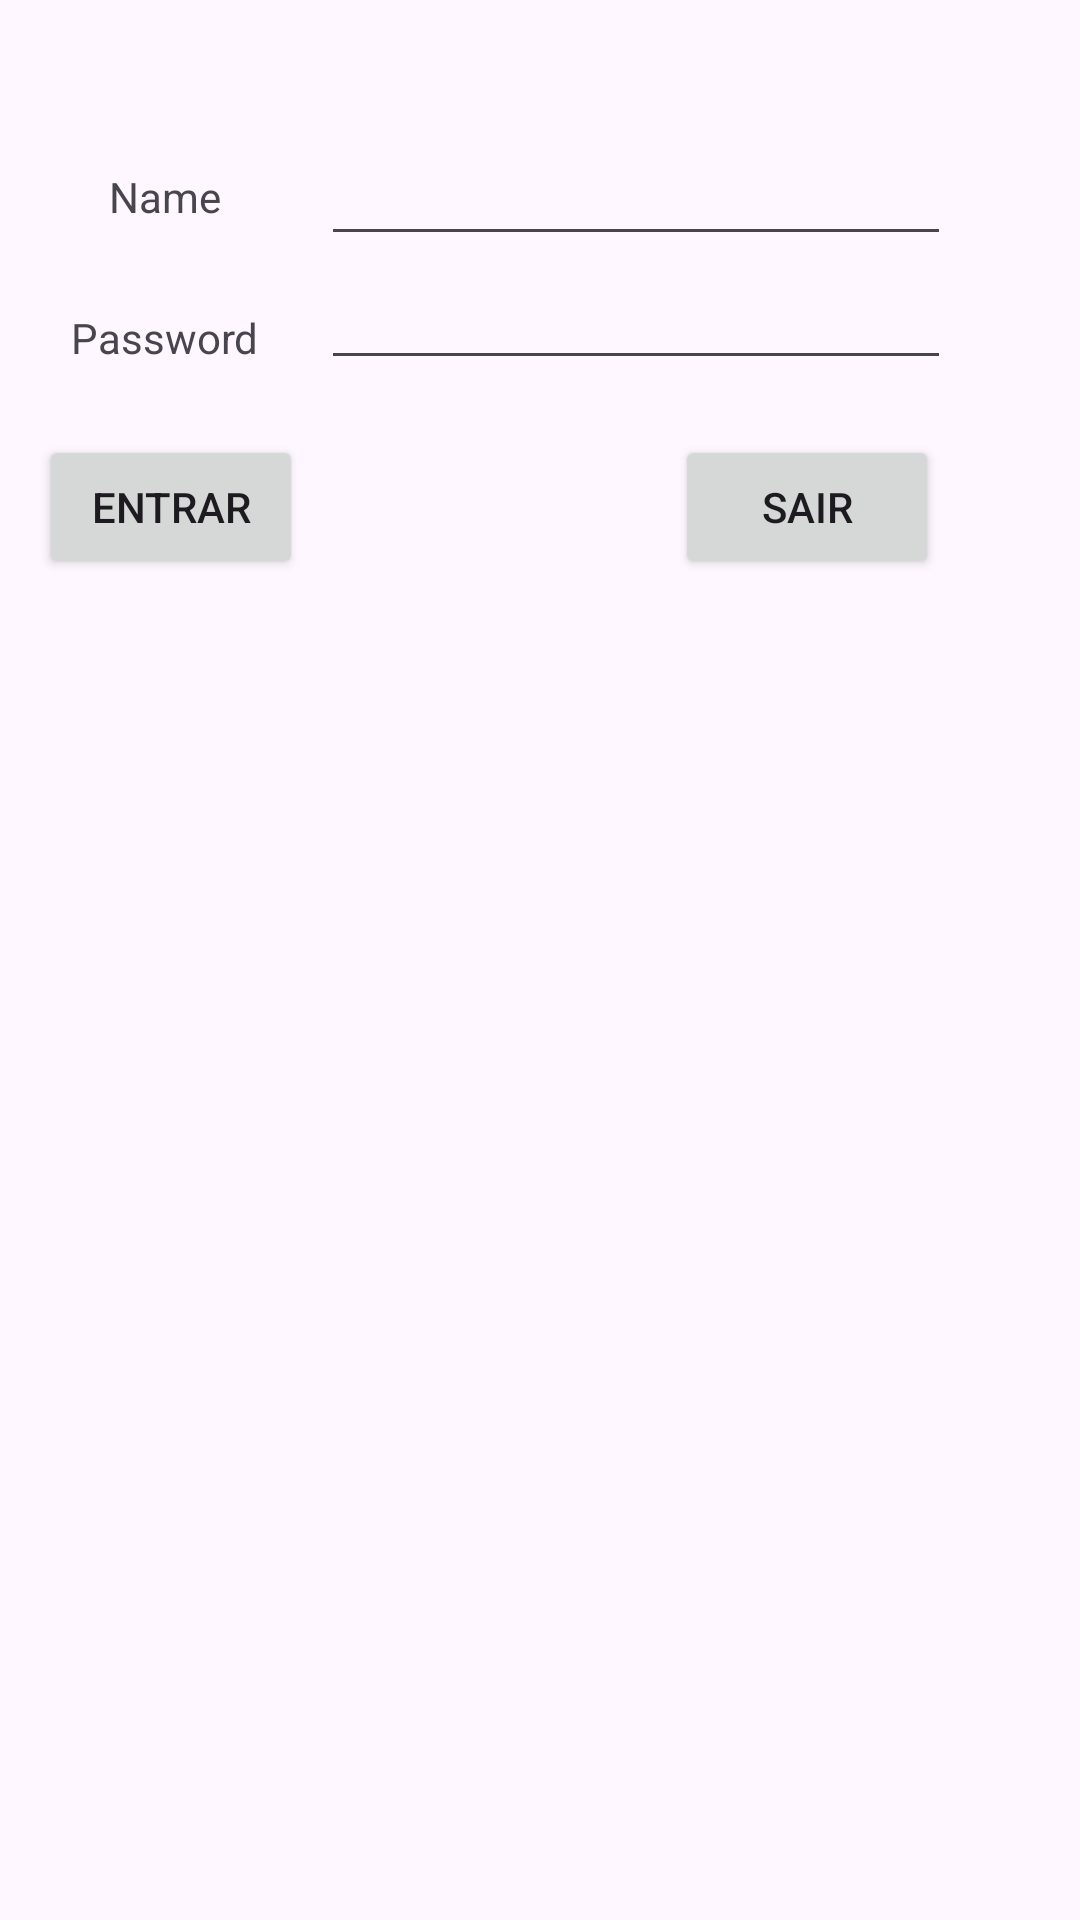

Layout XML and referenced resources for this Android screen:
<!-- AndroidManifest.xml: application theme Theme.ControleAcesso -->
<!-- res/layout/dialog_login.xml -->
<?xml version="1.0" encoding="utf-8"?>
<androidx.constraintlayout.widget.ConstraintLayout xmlns:android="http://schemas.android.com/apk/res/android"
    xmlns:app="http://schemas.android.com/apk/res-auto"
    xmlns:tools="http://schemas.android.com/tools"
    android:layout_width="wrap_content"
    android:layout_height="wrap_content"
    android:gravity="center">

    <Button
        android:id="@+id/buttonEntrar"
        android:layout_width="wrap_content"
        android:layout_height="wrap_content"
        android:layout_marginStart="20dp"
        android:layout_marginEnd="124dp"
        android:text="@string/buttonEntrar_txt"
        app:layout_constraintBottom_toTopOf="@+id/guideline8"
        app:layout_constraintEnd_toStartOf="@+id/buttonSair"
        app:layout_constraintHorizontal_bias="1.0"
        app:layout_constraintStart_toStartOf="@+id/guideline10"
        app:layout_constraintTop_toBottomOf="@+id/textViewPassword"
        app:layout_constraintVertical_bias="1.0" />

    <Button
        android:id="@+id/buttonSair"
        android:layout_width="wrap_content"
        android:layout_height="wrap_content"
        android:layout_marginEnd="4dp"
        android:text="@string/buttonSair_txt"
        app:layout_constraintBottom_toTopOf="@+id/guideline8"
        app:layout_constraintEnd_toStartOf="@+id/guideline9" />

    <TextView
        android:id="@+id/textViewName"
        android:layout_width="wrap_content"
        android:layout_height="wrap_content"
        android:layout_marginTop="40dp"
        android:text="@string/TextViewName_txt"
        app:layout_constraintEnd_toStartOf="@+id/editTextTextNameLogin"
        app:layout_constraintStart_toStartOf="@+id/guideline10"
        app:layout_constraintTop_toTopOf="@+id/guideline7" />

    <TextView
        android:id="@+id/textViewPassword"
        android:layout_width="wrap_content"
        android:layout_height="wrap_content"
        android:layout_marginTop="28dp"
        android:text="@string/TextViewPassword_txt"
        app:layout_constraintEnd_toStartOf="@+id/editTextTextPasswordLogin"
        app:layout_constraintStart_toStartOf="@+id/guideline10"
        app:layout_constraintTop_toBottomOf="@+id/textViewName" />

    <EditText
        android:id="@+id/editTextTextNameLogin"
        android:layout_width="wrap_content"
        android:layout_height="wrap_content"
        android:layout_marginTop="28dp"
        android:ems="10"
        android:inputType="text"
        app:layout_constraintEnd_toStartOf="@+id/guideline9"
        app:layout_constraintTop_toTopOf="@+id/guideline7" />

    <EditText
        android:id="@+id/editTextTextPasswordLogin"
        android:layout_width="wrap_content"
        android:layout_height="wrap_content"
        android:ems="10"
        android:inputType="textPassword"
        app:layout_constraintEnd_toStartOf="@+id/guideline9"
        app:layout_constraintTop_toBottomOf="@+id/editTextTextNameLogin" />

    <androidx.constraintlayout.widget.Guideline
        android:id="@+id/guideline7"
        android:layout_width="wrap_content"
        android:layout_height="wrap_content"
        android:orientation="horizontal"
        app:layout_constraintGuide_begin="16dp" />

    <androidx.constraintlayout.widget.Guideline
        android:id="@+id/guideline8"
        android:layout_width="wrap_content"
        android:layout_height="wrap_content"
        android:orientation="horizontal"
        app:layout_constraintGuide_begin="193dp" />

    <androidx.constraintlayout.widget.Guideline
        android:id="@+id/guideline9"
        android:layout_width="wrap_content"
        android:layout_height="wrap_content"
        android:orientation="vertical"
        app:layout_constraintGuide_begin="317dp" />

    <androidx.constraintlayout.widget.Guideline
        android:id="@+id/guideline10"
        android:layout_width="wrap_content"
        android:layout_height="wrap_content"
        android:orientation="vertical"
        app:layout_constraintGuide_begin="3dp" />
</androidx.constraintlayout.widget.ConstraintLayout>
<!-- resources referenced by this layout -->
<resources>
  <string name="TextViewName_txt">Name</string>
  <string name="TextViewPassword_txt">Password</string>
  <string name="buttonEntrar_txt">Entrar</string>
  <string name="buttonSair_txt">Sair</string>
  <style name="Theme.ControleAcesso" parent="Base.Theme.ControleAcesso" />
  <style name="Base.Theme.ControleAcesso" parent="Theme.Material3.DayNight.NoActionBar">
          
          
      </style>
</resources>
